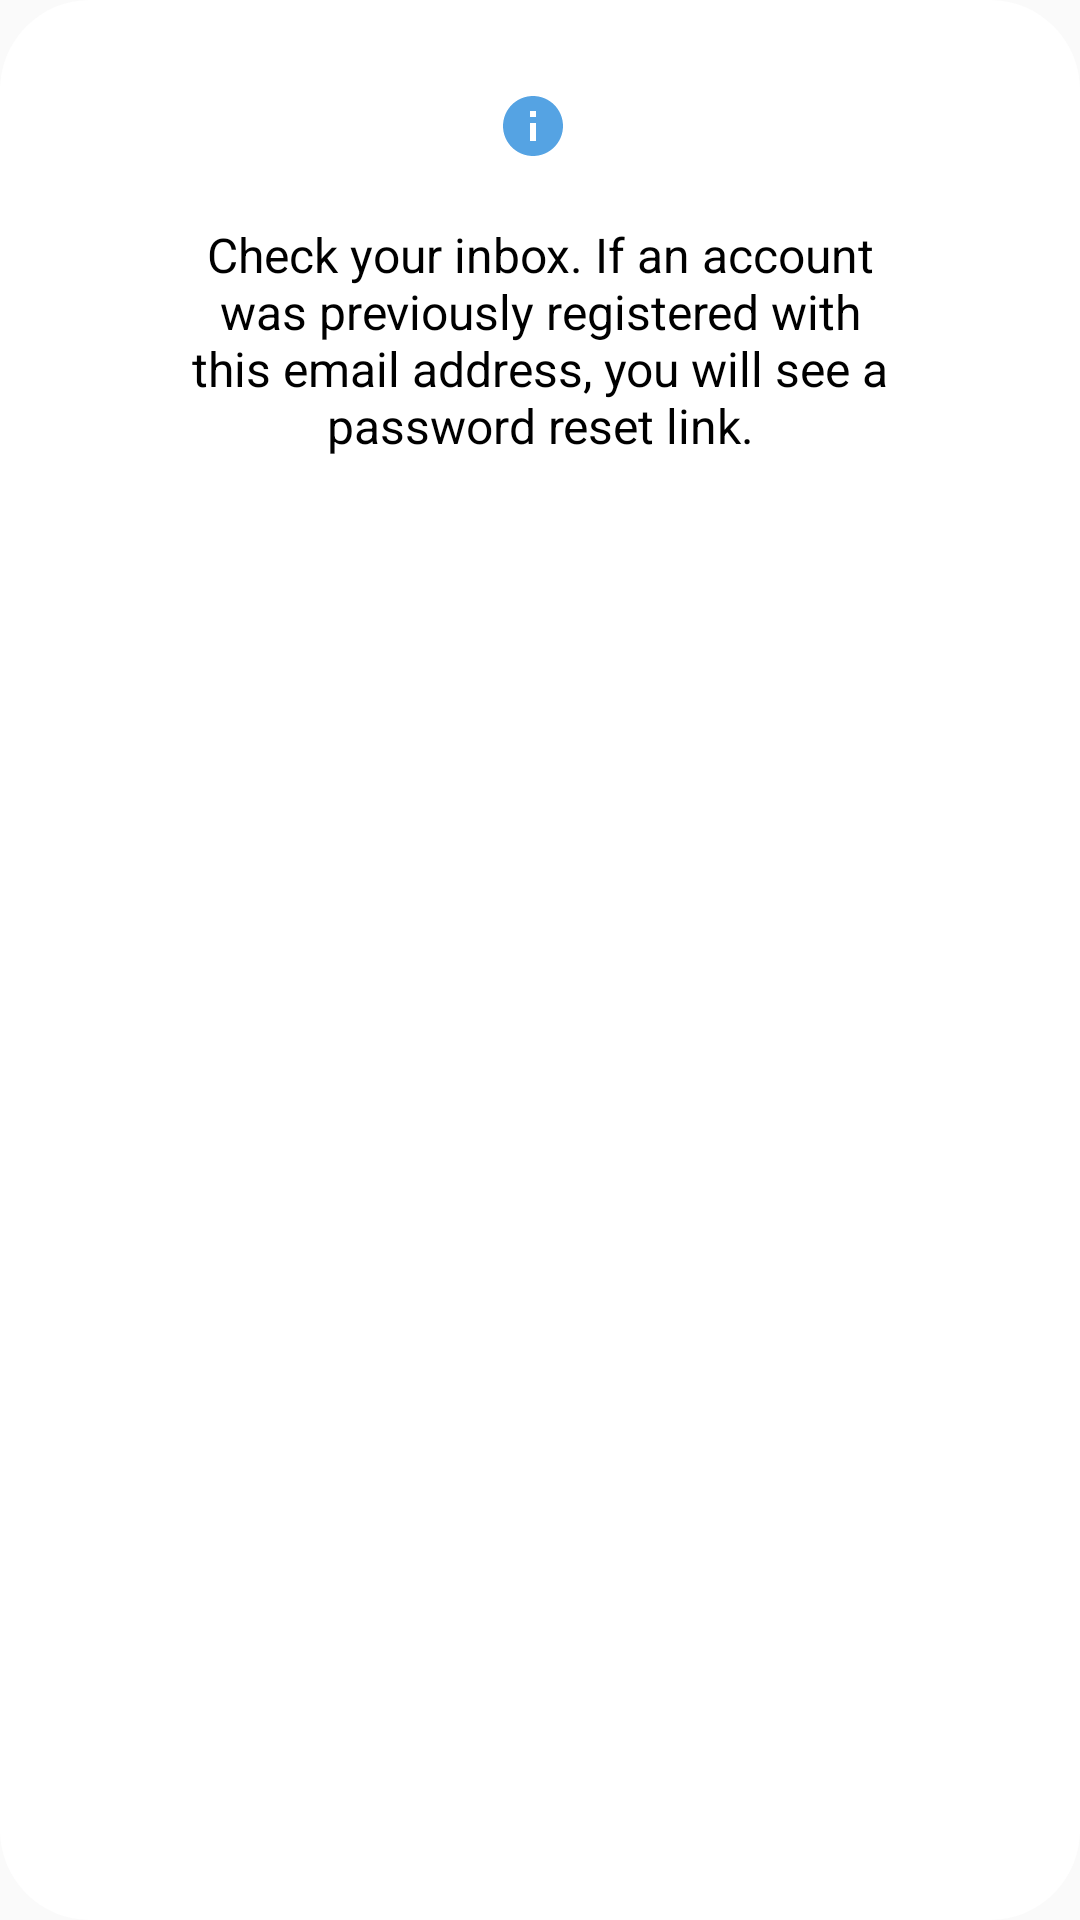

Reconstruct the res/layout file that produces this screen, plus the resources it refers to.
<!-- AndroidManifest.xml: application theme Theme.MyAppCompatTheme -->
<!-- res/layout/dialog_sifirlama_bilgi.xml -->
<?xml version="1.0" encoding="utf-8"?>
<androidx.constraintlayout.widget.ConstraintLayout
    xmlns:android="http://schemas.android.com/apk/res/android"
    android:layout_width="wrap_content"
    android:layout_height="wrap_content"
    xmlns:app="http://schemas.android.com/apk/res-auto"
    android:layout_gravity="center"
    android:paddingTop="20dp"
    android:paddingBottom="20dp"
    android:background="@drawable/dialog_round_back_ground">

    <ImageButton
        android:id="@+id/ib_mail"
        android:layout_width="wrap_content"
        android:layout_height="wrap_content"
        android:src="@drawable/baseline_info_24"
        android:background="@color/cvBackground"
        android:padding="5dp"
        app:layout_constraintStart_toStartOf="parent"
        app:layout_constraintEnd_toEndOf="parent"
        app:layout_constraintTop_toTopOf="parent"
        android:layout_marginEnd="5dp"
        android:layout_marginTop="5dp"/>

    <TextView
        android:id="@+id/txt_reset"
        android:layout_width="250dp"
        android:layout_height="wrap_content"
        android:text="@string/txt_reset"
        android:textColor="@color/textColorPrimary"
        android:textSize="16sp"
        android:gravity="center"
        android:layout_marginStart="40dp"
        android:layout_marginEnd="40dp"
        android:layout_marginTop="15dp"
        app:layout_constraintEnd_toEndOf="parent"
        app:layout_constraintStart_toStartOf="parent"
        app:layout_constraintTop_toBottomOf="@id/ib_mail"/>

</androidx.constraintlayout.widget.ConstraintLayout>
<!-- resources referenced by this layout -->
<resources>
  <color name="cvBackground">#FFFFFF</color>
  <color name="textColorPrimary">#000000</color>
  <!-- drawable baseline_info_24 (drawable) -->
  <vector xmlns:android="http://schemas.android.com/apk/res/android"
      android:height="24dp" android:tint="#55A3E3" android:viewportHeight="24" android:viewportWidth="24" android:width="24dp">
        
      <path android:fillColor="@android:color/white" android:pathData="M12,2C6.48,2 2,6.48 2,12s4.48,10 10,10 10,-4.48 10,-10S17.52,2 12,2zM13,17h-2v-6h2v6zM13,9h-2L11,7h2v2z"/>
      
  </vector>
  <!-- drawable dialog_round_back_ground (drawable) -->
  <?xml version="1.0" encoding="utf-8"?>
  <shape xmlns:android="http://schemas.android.com/apk/res/android">
      <solid
          android:color="@color/cvBackground"/>
      <corners
          android:radius="30dp" />
      <padding
          android:left="10dp"
          android:top="10dp"
          android:right="10dp"
          android:bottom="10dp" />
  </shape>
  <string name="txt_reset">Check your inbox. If an account was previously registered with this email address, you will see a password reset link.</string>
  <style name="Theme.MyAppCompatTheme" parent="Theme.AppCompat.Light.NoActionBar">
          <item name="colorPrimary">@color/white</item>
          <item name="colorPrimaryDark">@color/white</item>
          <item name="colorAccent">@color/teal_700</item>
          <item name="android:windowLightStatusBar">true</item>
          <item name="colorControlHighlight">@color/ripple_color</item>
          <item name="searchViewStyle">@style/Widget.AppCompat.SearchView</item>
      </style>
  <color name="white">#FFFFFFFF</color>
  <color name="teal_700">#FF018786</color>
  <color name="ripple_color">#DCDCDC</color>
</resources>
